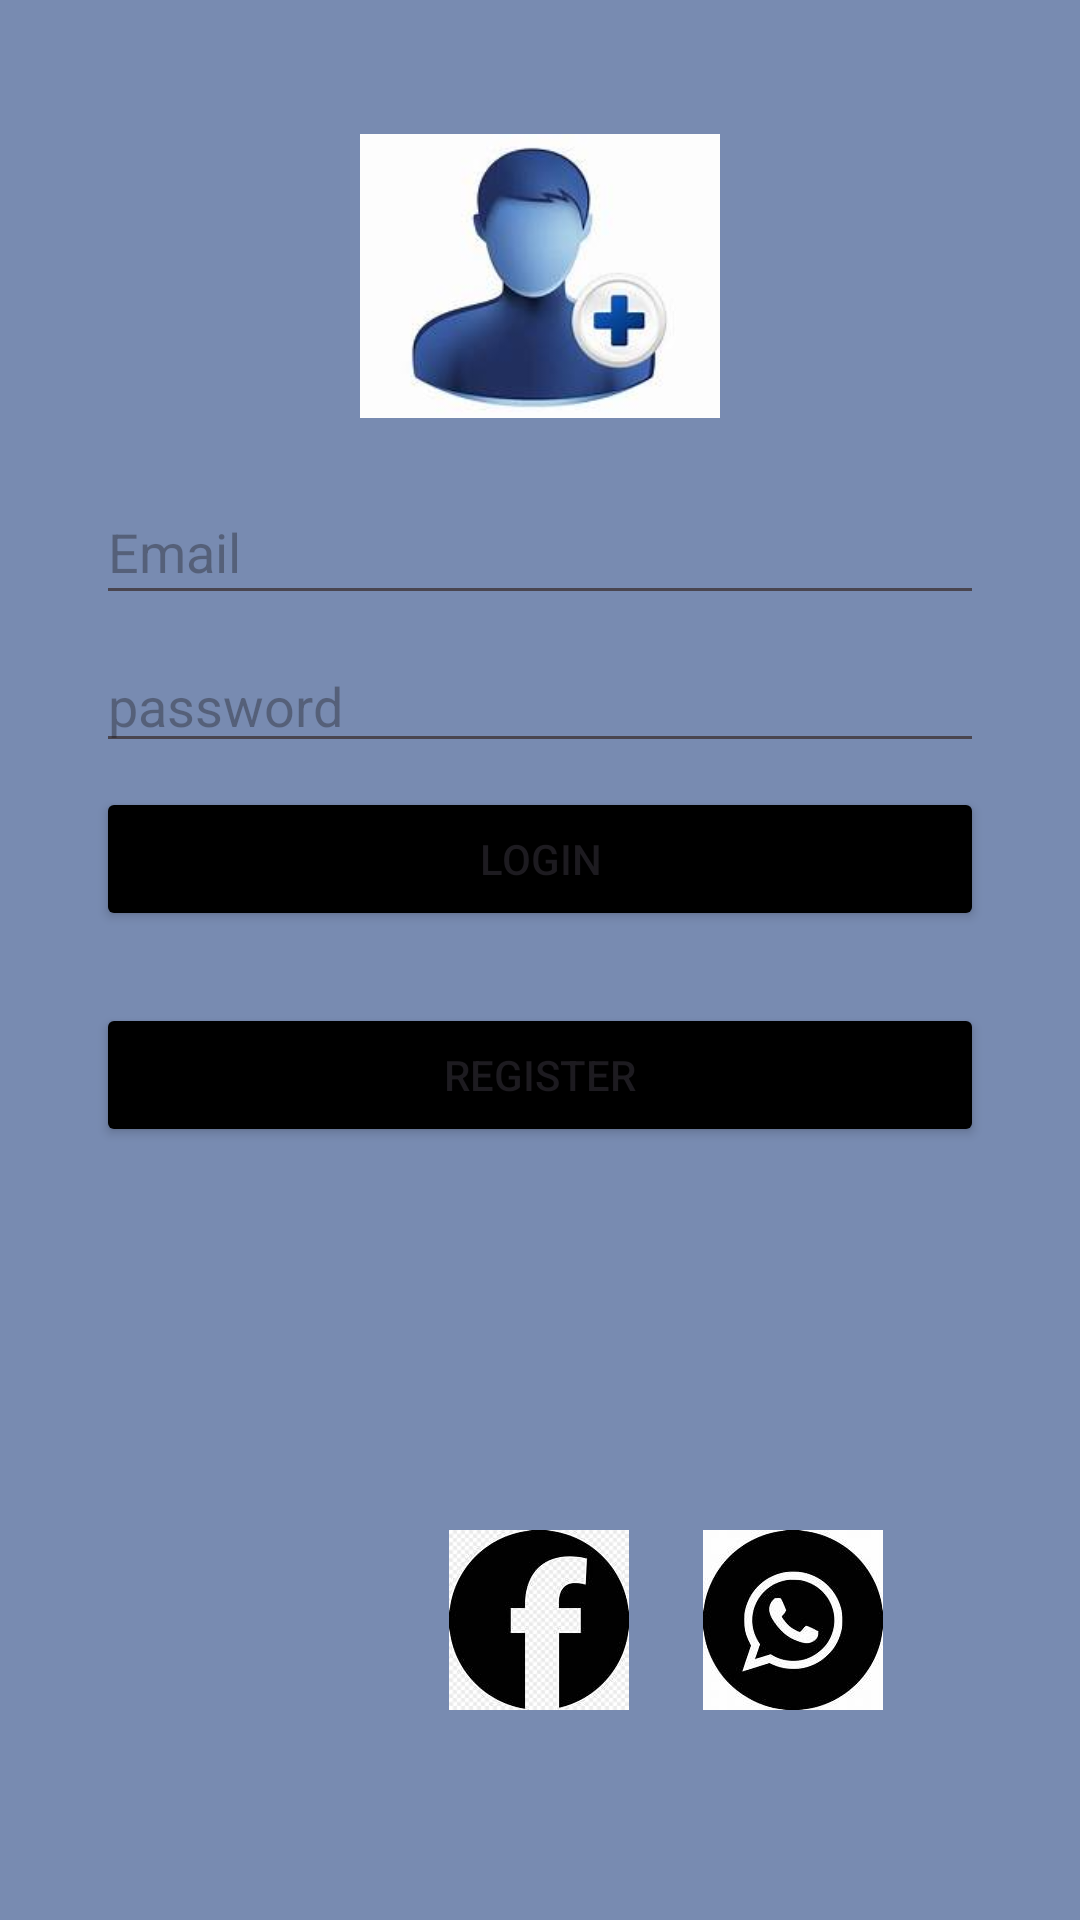

Reconstruct the res/layout file that produces this screen, plus the resources it refers to.
<!-- AndroidManifest.xml: activity theme users -->
<!-- res/layout/activity_main.xml -->
<?xml version="1.0" encoding="utf-8"?>
<androidx.constraintlayout.widget.ConstraintLayout xmlns:android="http://schemas.android.com/apk/res/android"
    xmlns:app="http://schemas.android.com/apk/res-auto"
    xmlns:tools="http://schemas.android.com/tools"
    android:layout_width="match_parent"
    android:layout_height="match_parent"
    android:background="#788BB1"
    android:onClick="inicio"
    tools:context=".MainActivity">

    <Button
        android:id="@+id/button7"
        android:layout_width="match_parent"
        android:layout_height="wrap_content"
        android:layout_marginStart="32dp"
        android:layout_marginTop="80dp"
        android:layout_marginEnd="32dp"
        android:onClick="registro"
        android:text="Register"
        app:layout_constraintEnd_toEndOf="parent"
        app:layout_constraintHorizontal_bias="1.0"
        app:layout_constraintStart_toStartOf="parent"
        android:backgroundTint="@color/black"
        app:layout_constraintTop_toBottomOf="@+id/editTextTextPassword2" />

    <TextView
        android:id="@+id/textView"
        android:layout_width="wrap_content"
        android:layout_height="wrap_content"
        app:layout_constraintBottom_toBottomOf="parent"
        app:layout_constraintEnd_toEndOf="parent"
        app:layout_constraintHorizontal_bias="0.498"
        app:layout_constraintStart_toStartOf="parent"
        app:layout_constraintTop_toTopOf="parent"
        app:layout_constraintVertical_bias="0.533" />

    <ImageView
        android:id="@+id/imageView"
        android:layout_width="120dp"
        android:layout_height="120dp"
        android:layout_marginTop="32dp"
        app:layout_constraintEnd_toEndOf="parent"
        app:layout_constraintStart_toStartOf="parent"
        app:layout_constraintTop_toTopOf="parent"
        app:srcCompat="@drawable/login" />

    <EditText
        android:id="@+id/editText"
        android:layout_width="match_parent"
        android:layout_height="45dp"
        android:layout_marginStart="32dp"
        android:layout_marginTop="8dp"
        android:layout_marginEnd="32dp"
        android:ems="10"
        android:hint="Email"
        android:inputType="text"
        app:layout_constraintEnd_toEndOf="parent"
        app:layout_constraintStart_toStartOf="parent"
        app:layout_constraintTop_toBottomOf="@+id/imageView"
        tools:ignore="MissingConstraints" />

    <EditText
        android:id="@+id/editTextTextPassword2"
        android:layout_width="match_parent"
        android:layout_height="wrap_content"
        android:layout_marginStart="32dp"
        android:layout_marginTop="8dp"
        android:layout_marginEnd="32dp"
        android:ems="10"
        android:hint="password"
        android:inputType="textPassword"
        app:layout_constraintEnd_toEndOf="parent"
        app:layout_constraintHorizontal_bias="0.0"
        app:layout_constraintStart_toStartOf="parent"
        app:layout_constraintTop_toBottomOf="@+id/editText"
        tools:ignore="MissingConstraints" />

    <Button
        android:id="@+id/button6"
        android:layout_width="match_parent"
        android:layout_height="wrap_content"
        android:layout_marginStart="32dp"
        android:layout_marginTop="8dp"
        android:layout_marginEnd="32dp"
        android:onClick="inicio"
        android:text="Login"
        app:layout_constraintEnd_toEndOf="parent"
        app:layout_constraintHorizontal_bias="0.0"
        app:layout_constraintStart_toStartOf="parent"
        android:backgroundTint="@color/black"
        app:layout_constraintTop_toBottomOf="@+id/editTextTextPassword2" />

    <ImageView
        android:id="@+id/imageView2"
        android:layout_width="60dp"
        android:layout_height="60dp"
        android:layout_marginStart="32dp"
        android:layout_marginTop="32dp"
        android:layout_marginEnd="32dp"
        android:layout_marginBottom="32dp"
        app:layout_constraintBottom_toBottomOf="parent"
        app:layout_constraintEnd_toEndOf="parent"
        app:layout_constraintHorizontal_bias="0.498"
        app:layout_constraintStart_toStartOf="parent"
        app:layout_constraintTop_toBottomOf="@+id/button7"
        app:layout_constraintVertical_bias="0.715"
        app:srcCompat="@drawable/facebokk" />

    <ImageView
        android:id="@+id/imageView3"
        android:layout_width="60dp"
        android:layout_height="60dp"
        android:layout_marginStart="32dp"
        android:layout_marginTop="32dp"
        android:layout_marginEnd="32dp"
        android:layout_marginBottom="32dp"
        app:layout_constraintBottom_toBottomOf="parent"
        app:layout_constraintEnd_toEndOf="parent"
        app:layout_constraintHorizontal_bias="0.858"
        app:layout_constraintStart_toStartOf="parent"
        app:layout_constraintTop_toBottomOf="@+id/button7"
        app:layout_constraintVertical_bias="0.715"
        app:srcCompat="@drawable/wwass" />

    <ImageView
        android:id="@+id/imageView5"
        android:layout_width="60dp"
        android:layout_height="60dp"
        android:layout_marginStart="32dp"
        android:layout_marginTop="32dp"
        android:layout_marginEnd="32dp"
        android:layout_marginBottom="32dp"
        app:layout_constraintBottom_toBottomOf="parent"
        app:layout_constraintEnd_toStartOf="@+id/imageView2"
        app:layout_constraintHorizontal_bias="0.7"
        app:layout_constraintStart_toStartOf="parent"
        app:layout_constraintTop_toBottomOf="@+id/button7"
        app:layout_constraintVertical_bias="0.715"
        app:srcCompat="@drawable/cascasa" />

</androidx.constraintlayout.widget.ConstraintLayout>
<!-- resources referenced by this layout -->
<resources>
  <!-- drawable facebokk: jpg bitmap (drawable, 4888 bytes) -->
  <!-- drawable login: jpg bitmap (drawable, 4493 bytes) -->
  <!-- drawable wwass: jpg bitmap (drawable, 5545 bytes) -->
  <style name="users" parent="Base.Theme.Users">
          <item name="android:windowBackground">@drawable/splash_screen</item>
      </style>
  <style name="Base.Theme.Users" parent="Theme.Material3.DayNight.NoActionBar">
          
          
      </style>
  <!-- drawable splash_screen (drawable) -->
  <?xml version="1.0" encoding="utf-8"?>
  <layer-list xmlns:android="http://schemas.android.com/apk/res/android">
      <item android:drawable="@color/black"></item>
  
      <item>
          <bitmap
              android:gravity="center"
              android:src="@drawable/th"></bitmap>
      </item>
  </layer-list>
  <!-- not gathered from this repository: default colours our renderer supplied (Android Studio template values) -->
  <color name="black">#FF000000</color>
</resources>
